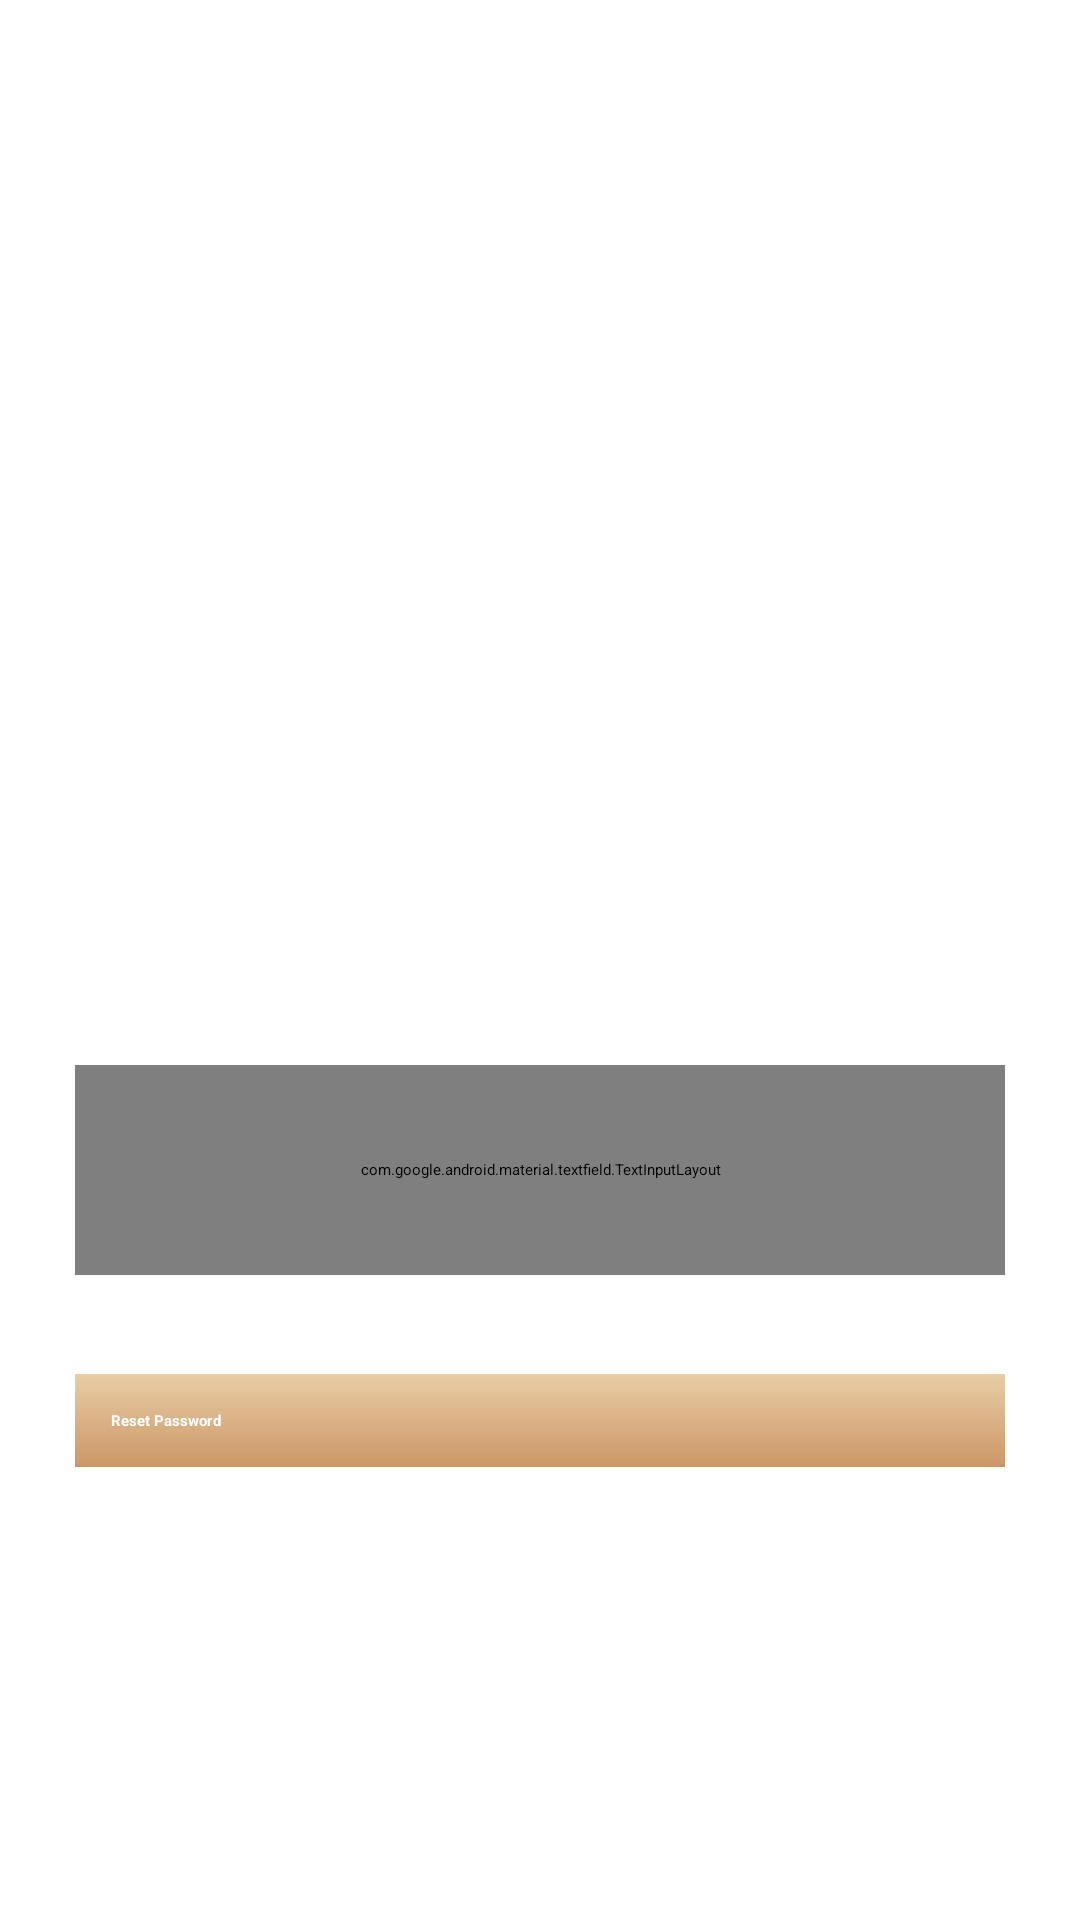

Reconstruct the res/layout file that produces this screen, plus the resources it refers to.
<!-- AndroidManifest.xml: application theme Theme.Amie -->
<!-- res/layout/activity_forget_password.xml -->
<?xml version="1.0" encoding="utf-8"?>
<RelativeLayout
    xmlns:android="http://schemas.android.com/apk/res/android"
    xmlns:app="http://schemas.android.com/apk/res-auto"
    xmlns:tools="http://schemas.android.com/tools"
    android:layout_width="match_parent"
    android:layout_height="match_parent"
    tools:context=".PasswordActivity"
    android:background="@color/white">

    <ScrollView
        android:layout_width="match_parent"
        android:layout_height="match_parent"
        android:fillViewport="true">

        <LinearLayout
            android:layout_width="match_parent"
            android:layout_height="match_parent"
            android:background="@color/white"
            android:orientation="vertical"
            android:paddingLeft="25dp"
            android:paddingTop="55dp"
            android:paddingRight="25dp">

            <LinearLayout
                android:layout_width="match_parent"
                android:layout_height="match_parent"
                android:orientation="vertical">

                <ImageView
                    android:layout_width="218dp"
                    android:layout_height="200dp"
                    android:layout_gravity="center_horizontal"
                    android:background="@drawable/friends"/>

                <com.google.android.material.textfield.TextInputLayout
                    android:layout_width="match_parent"
                    android:layout_height="70dp"
                    android:layout_marginBottom="8dp"
                    android:layout_marginTop="100dp"
                    android:gravity="bottom"
                    android:background="@color/white">

                    <EditText
                        android:id="@+id/resetPasswordEmail"
                        android:layout_width="match_parent"
                        android:layout_height="wrap_content"
                        android:background="@drawable/edit_text_focused_bg"
                        android:hint="Email"
                        android:inputType="textEmailAddress"
                        android:padding="20dp"
                        />

                </com.google.android.material.textfield.TextInputLayout>

                <androidx.appcompat.widget.AppCompatButton
                    android:id="@+id/resetPasswordButton"
                    android:layout_width="match_parent"
                    android:layout_height="wrap_content"
                    android:layout_marginTop="25dp"
                    android:layout_marginBottom="25dp"
                    android:background="@drawable/gradient_2"
                    android:padding="12dp"
                    android:text="Reset Password"
                    android:textColor="@color/white"
                    android:textStyle="bold" />

            </LinearLayout>

        </LinearLayout>

    </ScrollView>

</RelativeLayout>
<!-- resources referenced by this layout -->
<resources>
  <color name="white">#ffffff</color>
  <!-- drawable gradient_2 (drawable) -->
  <?xml version="1.0" encoding="utf-8"?>
  
  <shape xmlns:android="http://schemas.android.com/apk/res/android"
      android:shape="rectangle">
      <gradient
          android:startColor="#CC9767"
          android:endColor="#E8CDA5"
          android:angle="90" />
  </shape>
  <color name="colorAccent">#E8CDA5</color>
  <color name="color_primary">#212121</color>
  <color name="color_primary_variant">#000000</color>
  <color name="color_on_primary">#FFFFFF</color>
  <color name="color_secondary">#2962FF</color>
  <color name="color_secondary_variant">#0039CB</color>
  <color name="color_on_secondary">#FFFFFF</color>
  <color name="color_error">#F44336</color>
  <color name="color_on_error">#FFFFFF</color>
  <color name="color_surface">#FFFFFF</color>
  <color name="color_on_surface">#000000</color>
  <color name="color_background">#FAFAFA</color>
  <color name="color_on_background">#000000</color>
  <style name="AppTextAppearance.Button" parent="TextAppearance.MaterialComponents.Button">
          <item name="android:textAllCaps">false</item>
      </style>
  <style name="AppShapeAppearance.SmallComponent" parent="ShapeAppearance.MaterialComponents.SmallComponent">
          <item name="cornerFamily">cut</item>
          <item name="cornerSize">2dp</item>
      </style>
  <style name="AppShapeAppearance.MediumComponent" parent="ShapeAppearance.MaterialComponents.MediumComponent">
          <item name="cornerFamily">cut</item>
          <item name="cornerSize">2dp</item>
      </style>
  <style name="AppShapeAppearance.LargeComponent" parent="ShapeAppearance.MaterialComponents.LargeComponent">
          <item name="cornerFamily">cut</item>
          <item name="cornerSize">2dp</item>
      </style>
  <style name="AppChip" parent="Widget.MaterialComponents.Chip.Action">
          <item name="android:textAppearance">@style/AppTextAppearance.Chip</item>
      </style>
  <style name="AppChip.Standalone" parent="Widget.MaterialComponents.Chip.Entry">
          <item name="android:textAppearance">@style/AppTextAppearance.Chip</item>
      </style>
  <style name="AppButton" parent="Widget.MaterialComponents.Button">
          <item name="backgroundTint">?attr/colorSecondary</item>
          <item name="android:textColor">@color/button_text_color</item>
          <item name="iconTint">@color/button_text_color</item>
          <item name="rippleColor">@color/button_ripple_color</item>
      </style>
  <style name="AppTextField" parent="Widget.MaterialComponents.TextInputLayout.FilledBox">
          <item name="boxBackgroundColor">@color/text_field_background</item>
      </style>
  <style name="AppCard" parent="Widget.MaterialComponents.CardView">
          <item name="cardElevation">8dp</item>
      </style>
  <style name="AppBottomNavigation" parent="Widget.MaterialComponents.BottomNavigationView.Colored" />
  <style name="AppTextAppearance.Chip" parent="TextAppearance.MaterialComponents.Chip">
          <item name="fontFamily">@font/roboto_mono_regular</item>
          <item name="android:fontFamily">@font/roboto_mono_regular</item>
      </style>
</resources>
